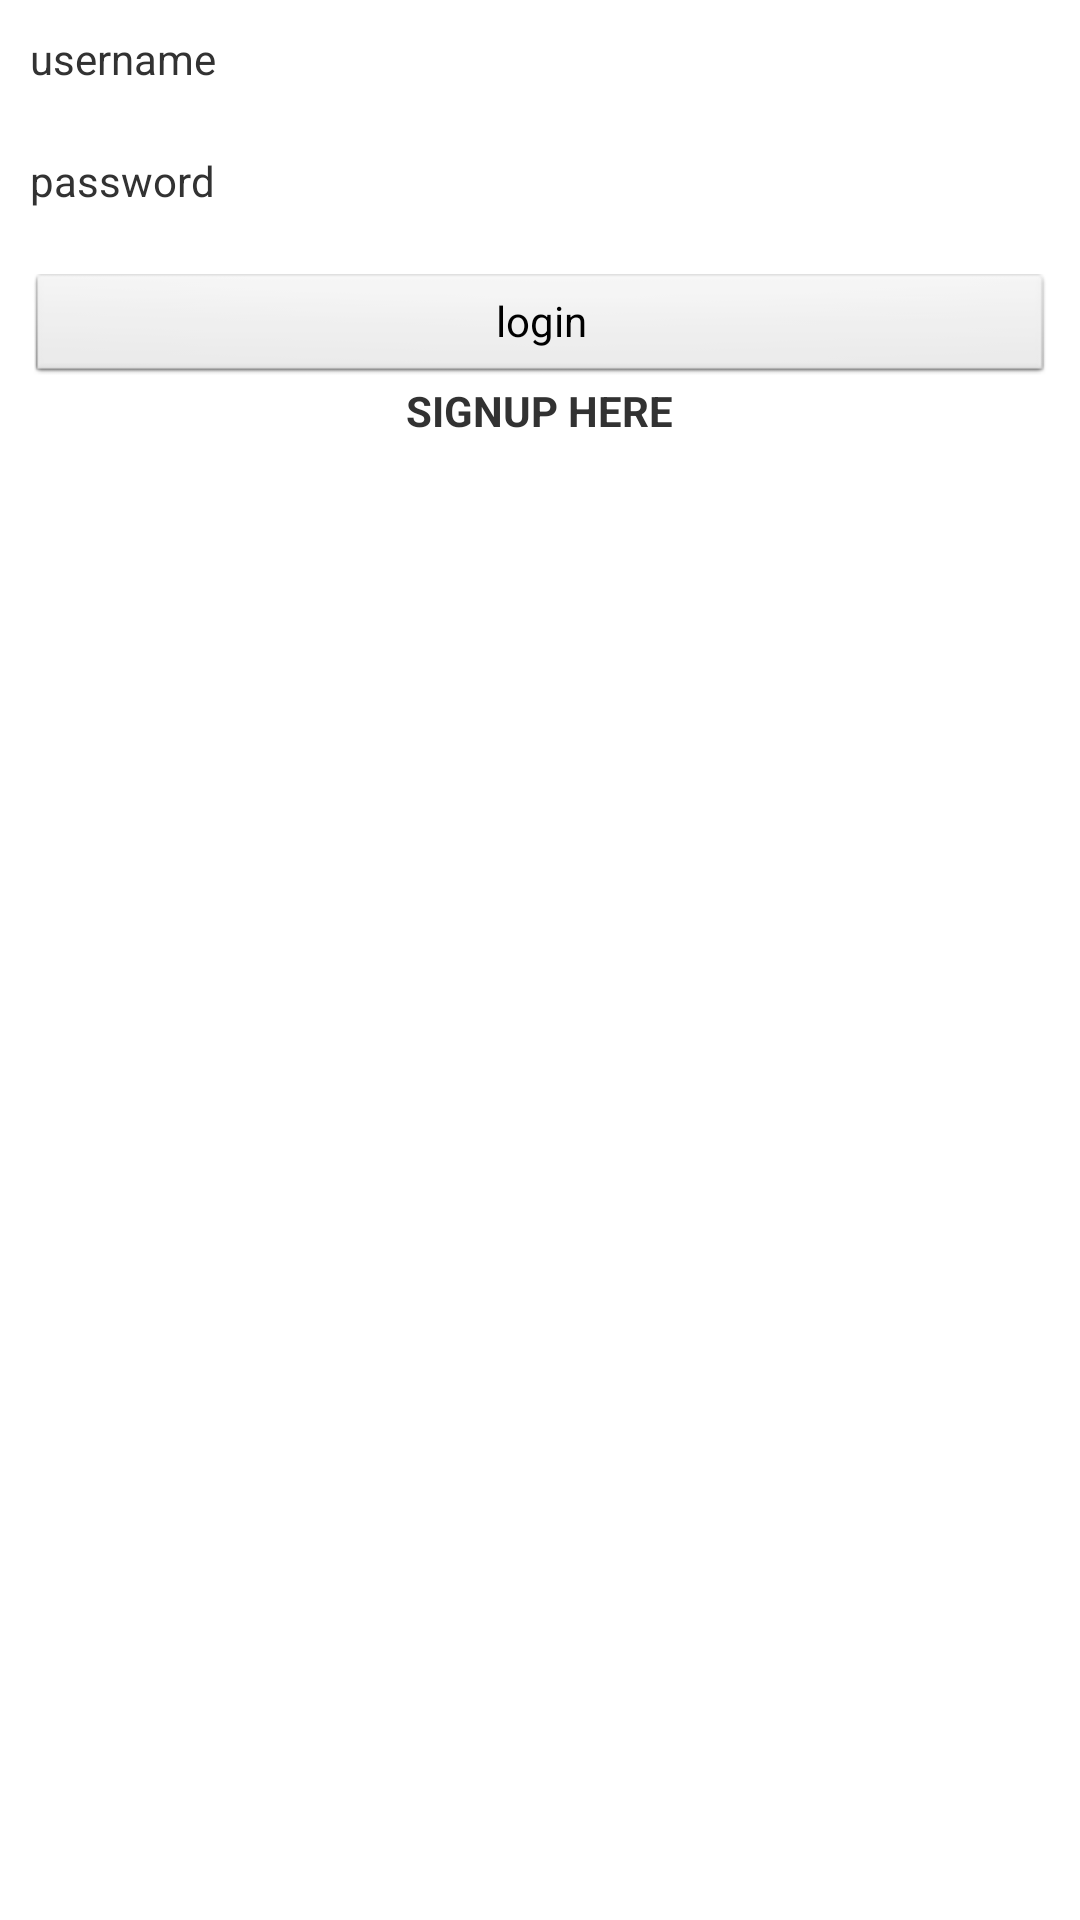

This screen was rendered from an Android layout file. Write that file and the resources it references.
<!-- AndroidManifest.xml: application theme AppTheme -->
<!-- res/layout/activity_doc_login.xml -->
<LinearLayout xmlns:android="http://schemas.android.com/apk/res/android"
    xmlns:tools="http://schemas.android.com/tools"
    android:orientation="vertical"
    android:layout_width="match_parent"
    android:padding="10dp"
    android:layout_height="match_parent"
    tools:context=".MainActivity" >

    <TextView
        android:layout_width="wrap_content"
        android:text="username"
        android:layout_height="wrap_content" />

    <EditText
        android:layout_width="match_parent"
        android:id="@+id/dusername"
        android:layout_height="wrap_content" />
    <TextView
        android:layout_width="wrap_content"
        android:text="password"
        android:layout_height="wrap_content"
        android:id="@+id/textView" />

    <EditText
        android:layout_width="match_parent"
        android:layout_height="wrap_content"
        android:id="@+id/dpassword"
        android:inputType="textPassword"
        android:layout_below="@+id/textView"
        android:text="" />
    <Button
        style="?android:attr/buttonStyleSmall"
        android:layout_width="match_parent"
        android:layout_height="wrap_content"
        android:text="login"
        android:id="@+id/dlogin" />
    <TextView
        android:id="@+id/dsigninhere"
        android:layout_width="wrap_content"
        android:text="SIGNUP HERE"
        android:textStyle="bold"
        android:layout_gravity="center"
        android:layout_height="wrap_content" />
</LinearLayout>
<!-- resources referenced by this layout -->
<resources>
  <style name="AppTheme" parent="Theme.AppCompat.Light.DarkActionBar" />
</resources>
